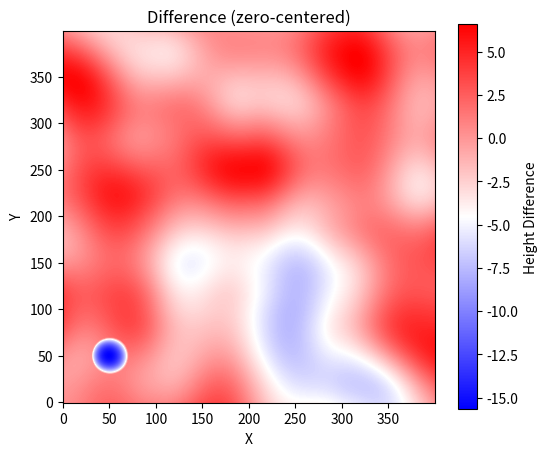

Here is the Python script that generated this plot:
import numpy as np
import matplotlib.pyplot as plt
from scipy.signal import correlate2d
from scipy.ndimage import rotate

def fade(t):
    """
    Fade function for Perlin noise.
    """
    return 6*t**5 - 15*t**4 + 10*t**3

def generate_perlin_noise_2d(shape, res, amplitude=1.0):
    """
    Generate a 2D Perlin noise heightmap.
    :param shape: Tuple (height, width) of the output array.
    :param res: Number of noise periods along each axis as (res_x, res_y).
    :param amplitude: Amplitude to scale the noise.
    :return: 2D numpy array of shape `shape`, values in [0, amplitude].
    """
    height, width = shape
    # Create coordinate grid in noise space
    xs = np.linspace(0, res[0], width, endpoint=False)
    ys = np.linspace(0, res[1], height, endpoint=False)
    xv, yv = np.meshgrid(xs, ys)

    # Integer grid cell coordinates
    xi = np.floor(xv).astype(int)
    yi = np.floor(yv).astype(int)
    # Local coordinates within cell
    xf = xv - xi
    yf = yv - yi

    # Compute fade curves
    u = fade(xf)
    v = fade(yf)

    # Random gradient vectors at each grid corner
    angles = 2 * np.pi * np.random.rand(res[0] + 1, res[1] + 1)
    gradients = np.stack((np.cos(angles), np.sin(angles)), axis=-1)

    def dot_grad(ix, iy, x, y):
        g = gradients[ix % (res[0] + 1), iy % (res[1] + 1)]
        return g[..., 0] * x + g[..., 1] * y

    # Dot products at the four corners
    n00 = dot_grad(xi,   yi,   xf,   yf)
    n10 = dot_grad(xi+1, yi,   xf-1, yf)
    n01 = dot_grad(xi,   yi+1, xf,   yf-1)
    n11 = dot_grad(xi+1, yi+1, xf-1, yf-1)

    # Linear interpolation
    x1 = n00 * (1 - u) + n10 * u
    x2 = n01 * (1 - u) + n11 * u
    noise = x1 * (1 - v) + x2 * v

    # Normalize result to [0, 1] and multiply by amplitude
    noise = (noise - noise.min()) / (noise.max() - noise.min())
    return noise * amplitude

class HeightMap:
    """
    Heightmap representation using a 2D array.
    """
    def __init__(self, width, height, scale=(4, 4), amplitude=1.0, tool_radius=5, seed=None):
        """
        Initialize a heightmap with Perlin noise.
        :param width: Number of columns.
        :param height: Number of rows.
        :param scale: Tuple (res_x, res_y) controlling noise frequency.
        :param amplitude: Amplitude scale for noise.
        :param tool_radius: Radius of the spherical end-effector tool.
        :param seed: Random seed for reproducibility.
        """
        if seed is not None:
            np.random.seed(seed)
        self.width = width
        self.height = height
        self.tool_radius = tool_radius
        self.scale = scale
        self.amplitude = amplitude
        self.map = generate_perlin_noise_2d((height, width), scale, amplitude)

    def apply_press(self, x, y, z_start, dz, theta=0, phi=0, d=0):
        """
        Simulate a spherical press along world Z.
        :param x: X-coordinate (column) of press center.
        :param y: Y-coordinate (row) of press center.
        :param z_start: Starting height of sphere center (normalized 0-1).
        :param dz: Depth to press (positive value moves sphere down).
        :param theta: Unused placeholder for rotation around X.
        :param phi: Unused placeholder for rotation around Y.
        :param d: Unused placeholder for sliding distance.
        """
        z_end = z_start - dz
        r = self.tool_radius
        # bounding box
        y_min = max(0, int(np.floor(y - r)))
        y_max = min(self.height, int(np.ceil(y + r)) + 1)
        x_min = max(0, int(np.floor(x - r)))
        x_max = min(self.width, int(np.ceil(x + r)) + 1)
        # coordinate grids
        yy = np.arange(y_min, y_max)[:, None]
        xx = np.arange(x_min, x_max)[None, :]
        dx2 = (xx - x)**2
        dy2 = (yy - y)**2
        # compute intersection heights only within the tool radius
        dist2 = dx2 + dy2
        inside = dist2 <= r**2
        z_int = np.zeros_like(dist2, dtype=float)
        z_int[inside] = z_end - np.sqrt(r**2 - dist2[inside])
        # apply to submap
        sub = self.map[y_min:y_max, x_min:x_max]
        sub[inside] = np.minimum(sub[inside], z_int[inside])
        self.map[y_min:y_max, x_min:x_max] = sub

    def to_grayscale_image(self):
        """
        Convert the heightmap to a uint8 grayscale image (0-255).
        """
        # Normalize to [0,1]
        h = self.map
        h_min, h_max = h.min(), h.max()
        norm = (h - h_min) / (h_max - h_min) if h_max > h_min else np.zeros_like(h)
        # Scale to [0,255]
        return (norm * 255).astype(np.uint8)

    def to_rgb_image(self, cmap='terrain'):
        """
        Convert the heightmap to an RGB image using a matplotlib colormap.
        :param cmap: Colormap name.
        :return: (H, W, 3) uint8 array.
        """
        norm = (self.map - self.map.min()) / (self.map.max() - self.map.min()) if self.map.max() > self.map.min() else np.zeros_like(self.map)
        cm = plt.get_cmap(cmap)
        rgb = cm(norm)[..., :3]  # Drop alpha channel
        return (rgb * 255).astype(np.uint8)

    def difference(self, other, zero_center=False):
        """
        Compute the per-pixel height difference between this heightmap and another.
        :param other: Another HeightMap instance or a 2D array of the same shape.
        :param zero_center: If True, subtract the mean difference so that the result is centered around zero.
        :return: A 2D numpy array of the same shape containing the difference.
        """
        # Extract the other height data
        if isinstance(other, HeightMap):
            h2 = other.map
        else:
            h2 = np.asarray(other)
        # Compute raw difference
        diff = self.map - h2
        # Optionally center around zero
        if zero_center:
            diff = diff - np.mean(diff)
        return diff

    def registered_difference(self, target, zero_center=False, angle_steps=8):
        """
        Compute the difference between this heightmap and a target, searching over rotations.
        Returns (diff, (x_offset, y_offset, angle)).
        """
        # Extract target template
        if isinstance(target, HeightMap):
            tmpl = target.map
        else:
            tmpl = np.asarray(target)
        best_corr = -np.inf
        best_offset = (0, 0)
        best_angle = 0
        best_tmpl = None
        # Search over discrete rotations
        for angle in np.linspace(0, 360, angle_steps, endpoint=False):
            tmpl_rot = rotate(tmpl, angle, reshape=False, order=1)
            corr = correlate2d(self.map, tmpl_rot, mode='valid')
            y_off, x_off = np.unravel_index(np.argmax(corr), corr.shape)
            val = corr[y_off, x_off]
            if val > best_corr:
                best_corr = val
                best_offset = (x_off, y_off)
                best_angle = angle
                best_tmpl = tmpl_rot
        # Extract matching patch
        h, w = best_tmpl.shape
        x_off, y_off = best_offset
        patch = self.map[y_off:y_off + h, x_off:x_off + w]
        # Compute difference
        diff = patch - best_tmpl
        if zero_center:
            diff = diff - np.mean(diff)
        return diff, (x_off, y_off, best_angle)

    def reset(self, seed=None):
        """
        Reset the heightmap to a new random Perlin noise state.
        :param seed: Optional random seed for reproducibility.
        """
        if seed is not None:
            np.random.seed(seed)
        self.map = generate_perlin_noise_2d(
            (self.height, self.width), self.scale, self.amplitude)

    def get_state(self, as_rgb=False, cmap='terrain'):
        """
        Return the current heightmap as an image suitable for RL observation.
        :param as_rgb: If True, returns an RGB image; otherwise, grayscale.
        :param cmap: Colormap name for RGB output.
        :return: numpy array of shape (H, W) for grayscale or (H, W, 3) for RGB.
        """
        if as_rgb:
            return self.to_rgb_image(cmap)
        else:
            return self.to_grayscale_image()

    def compute_reward(self, target, zero_center=True, method='l2'):
        """
        Compute a scalar reward comparing this heightmap to a target patch.
        :param target: Another HeightMap or 2D array to match.
        :param zero_center: Whether to zero-center the difference.
        :param method: 'l2' (negative Euclidean norm) or 'l1' (negative sum of abs).
        :return: (reward, (x_offset, y_offset)) tuple, where reward is higher (less negative)
                 when the patch better matches the target.
        """
        diff, offset = self.registered_difference(target, zero_center=zero_center)
        if method == 'l2':
            reward = -np.linalg.norm(diff)
        elif method == 'l1':
            reward = -np.sum(np.abs(diff))
        else:
            raise ValueError(f"Unsupported method: {method}")
        return reward, offset

if __name__ == "__main__":
    # Demonstration
    hm = HeightMap(400, 400, scale=(2, 2), amplitude=10, tool_radius=20, seed=42)
    hm.apply_press(x=50, y=50, z_start=20.0, dz=10)
    # Compute and plot difference between the original and deformed maps
    other_map = HeightMap(400, 400, scale=(4, 4), amplitude=10, tool_radius=20, seed=42)
    diff = hm.difference(other_map, zero_center=True)
    plt.figure(figsize=(6, 5))
    plt.imshow(diff, cmap='bwr', origin='lower')
    ax = plt.gca()
    ax.set_aspect('equal', 'box')
    plt.colorbar(label='Height Difference')
    plt.title('Difference (zero-centered)')
    plt.xlabel('X')
    plt.ylabel('Y')
    plt.show()
